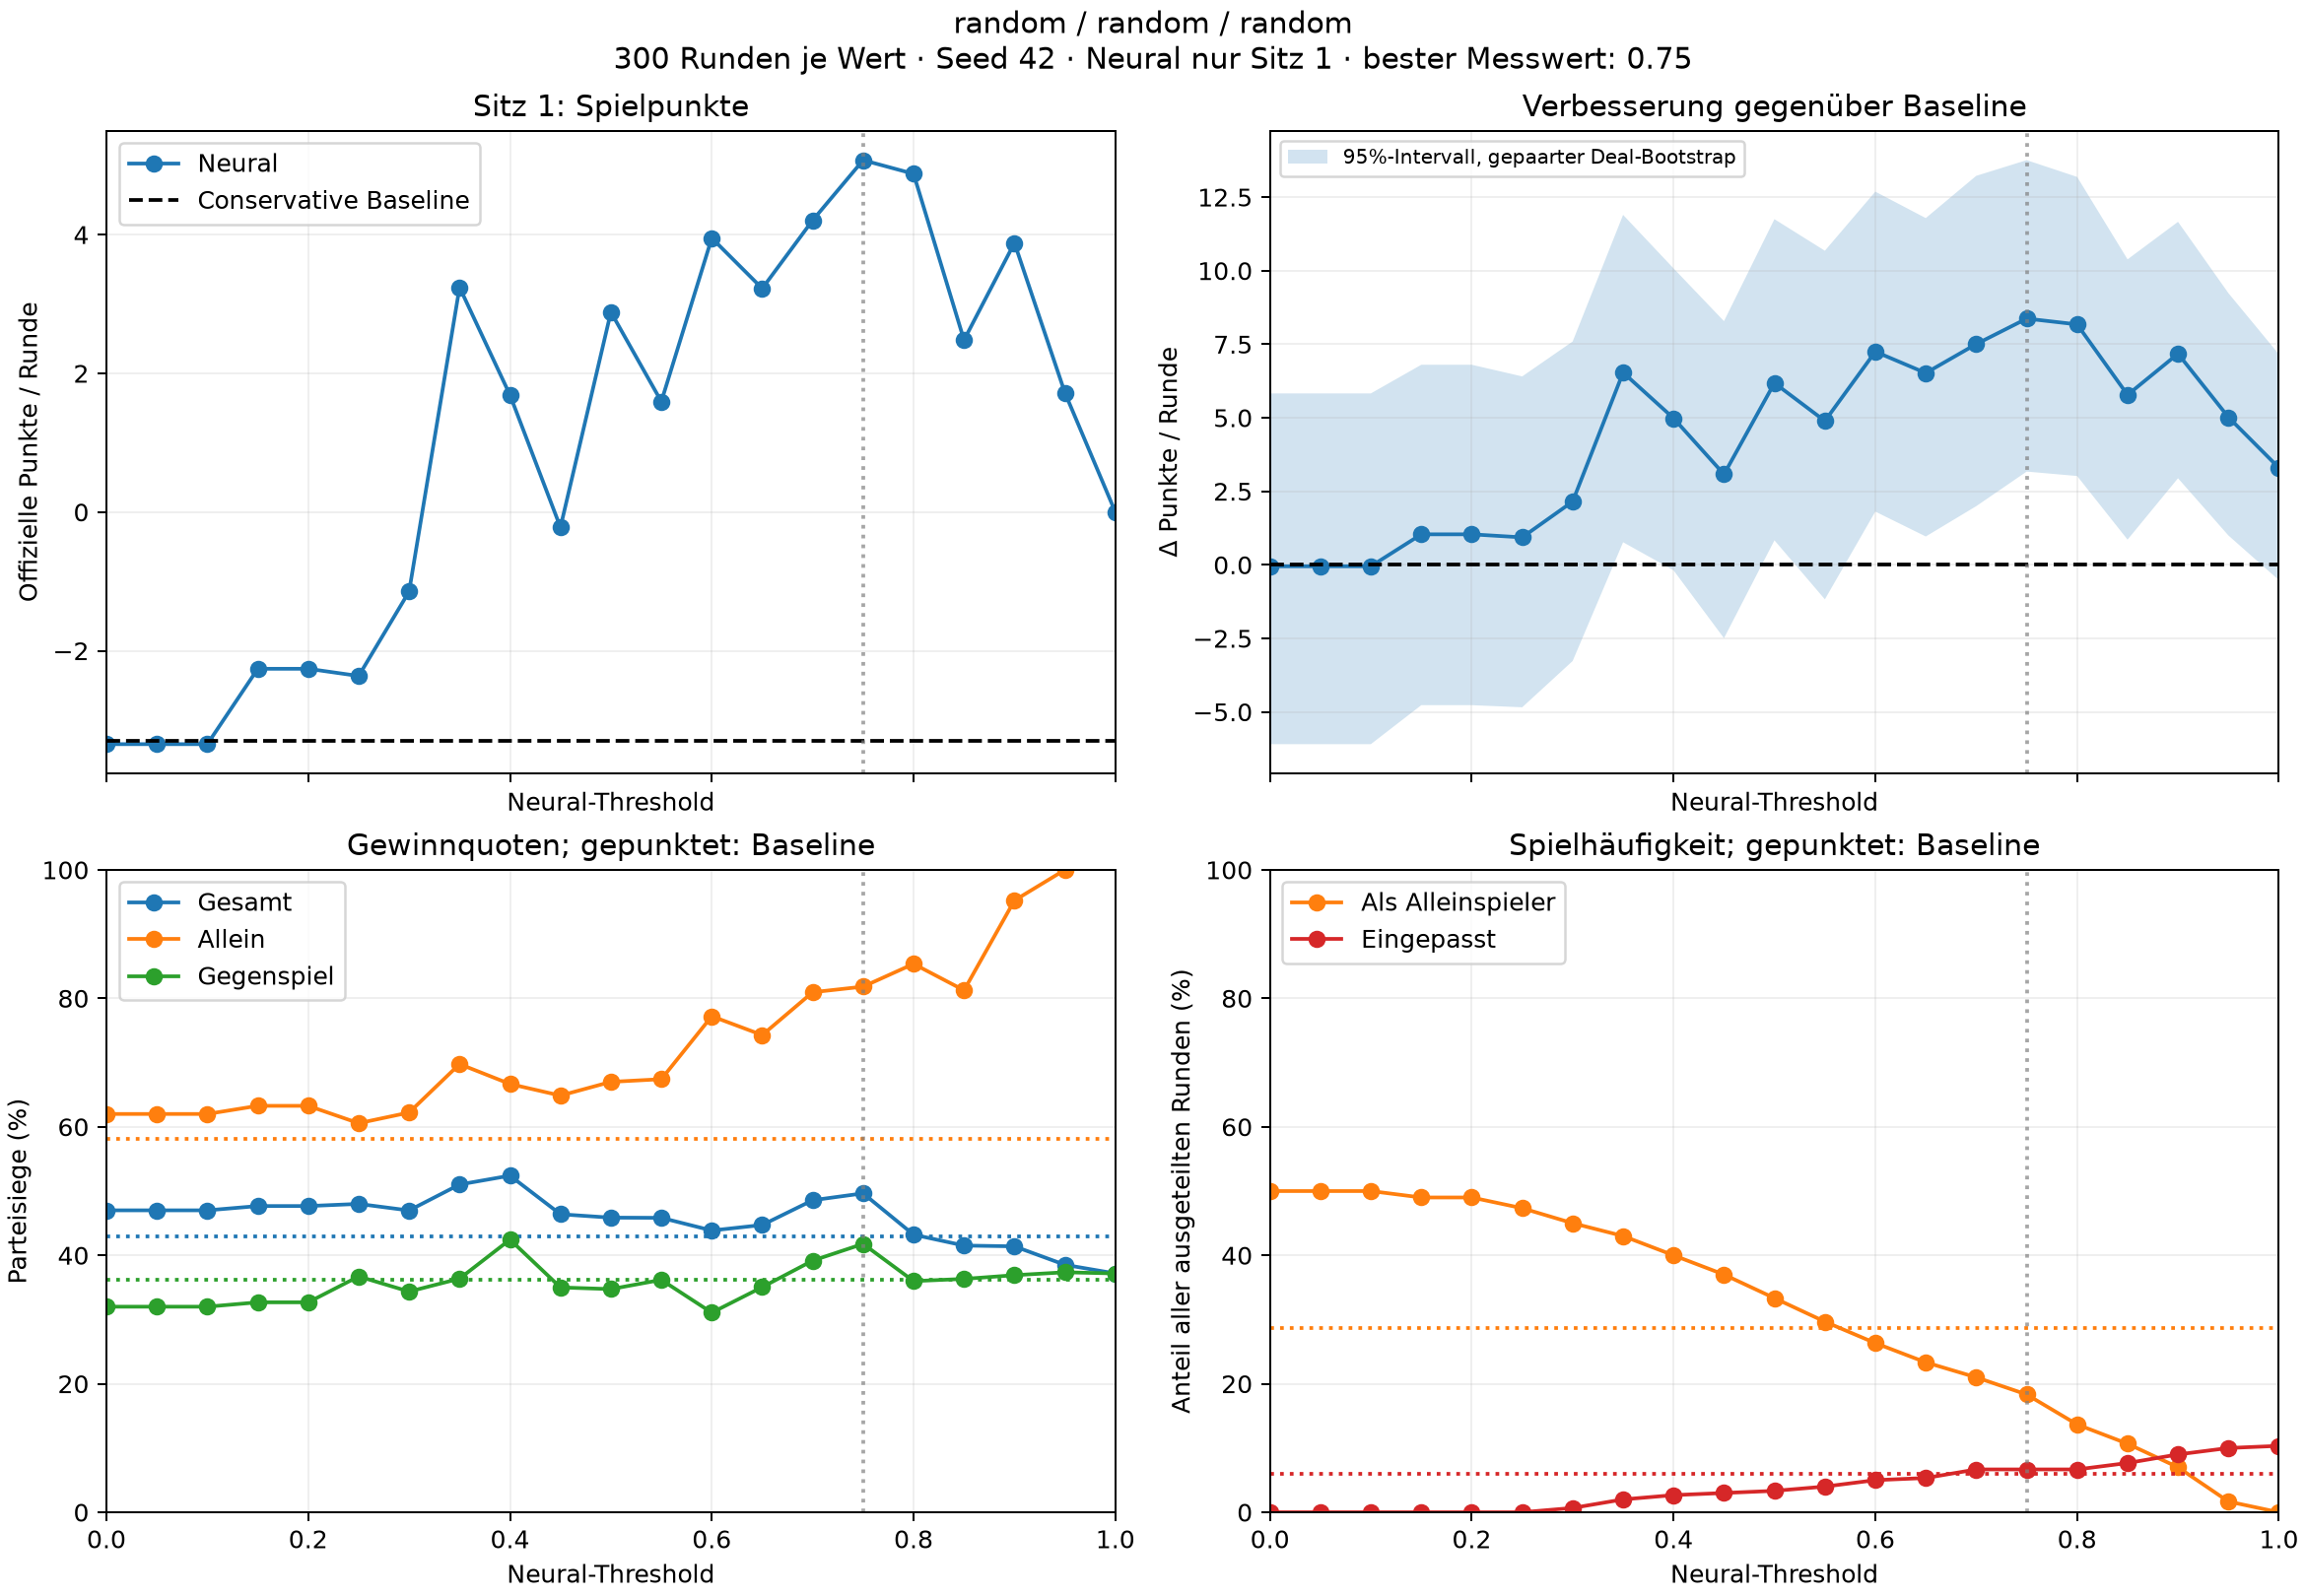

Source data for this figure (header and first rows):
bidder, threshold, points_per_round, win_rate, solo_win_rate, defence_win_rate, solo_rounds, played, passed, overbids
conservative, , -3.297, 0.4291, 0.5814, 0.3622, 86, 282, 18, 0
neural, 0.0, -3.347, 0.47, 0.62, 0.32, 150, 300, 0, 0
neural, 0.05, -3.347, 0.47, 0.62, 0.32, 150, 300, 0, 0
neural, 0.1, -3.347, 0.47, 0.62, 0.32, 150, 300, 0, 0
neural, 0.15, -2.26, 0.4767, 0.6327, 0.3268, 147, 300, 0, 0
neural, 0.2, -2.26, 0.4767, 0.6327, 0.3268, 147, 300, 0, 0
neural, 0.25, -2.363, 0.48, 0.6056, 0.3671, 142, 300, 0, 0
neural, 0.3, -1.147, 0.4698, 0.6222, 0.3436, 135, 298, 2, 0
neural, 0.35, 3.24, 0.5102, 0.6977, 0.3636, 129, 294, 6, 0
neural, 0.4, 1.687, 0.524, 0.6667, 0.4244, 120, 292, 8, 0
neural, 0.45, -0.22, 0.4639, 0.6486, 0.35, 111, 291, 9, 0
neural, 0.5, 2.883, 0.4586, 0.67, 0.3474, 100, 290, 10, 0
neural, 0.55, 1.593, 0.4583, 0.6742, 0.3618, 89, 288, 12, 0
neural, 0.6, 3.95, 0.4386, 0.7722, 0.3107, 79, 285, 15, 0
neural, 0.65, 3.223, 0.4472, 0.7429, 0.3505, 70, 284, 16, 0
neural, 0.7, 4.207, 0.4857, 0.8095, 0.3917, 63, 280, 20, 0
neural, 0.75, 5.073, 0.4964, 0.8182, 0.4178, 55, 280, 20, 0
neural, 0.8, 4.877, 0.4321, 0.8537, 0.3598, 41, 280, 20, 0
neural, 0.85, 2.48, 0.4152, 0.8125, 0.3633, 32, 277, 23, 0
neural, 0.9, 3.88, 0.4139, 0.9524, 0.369, 21, 273, 27, 0
neural, 0.95, 1.72, 0.3852, 1.0, 0.3736, 5, 270, 30, 0
neural, 1.0, 0.0, 0.3717, , 0.3717, 0, 269, 31, 0
